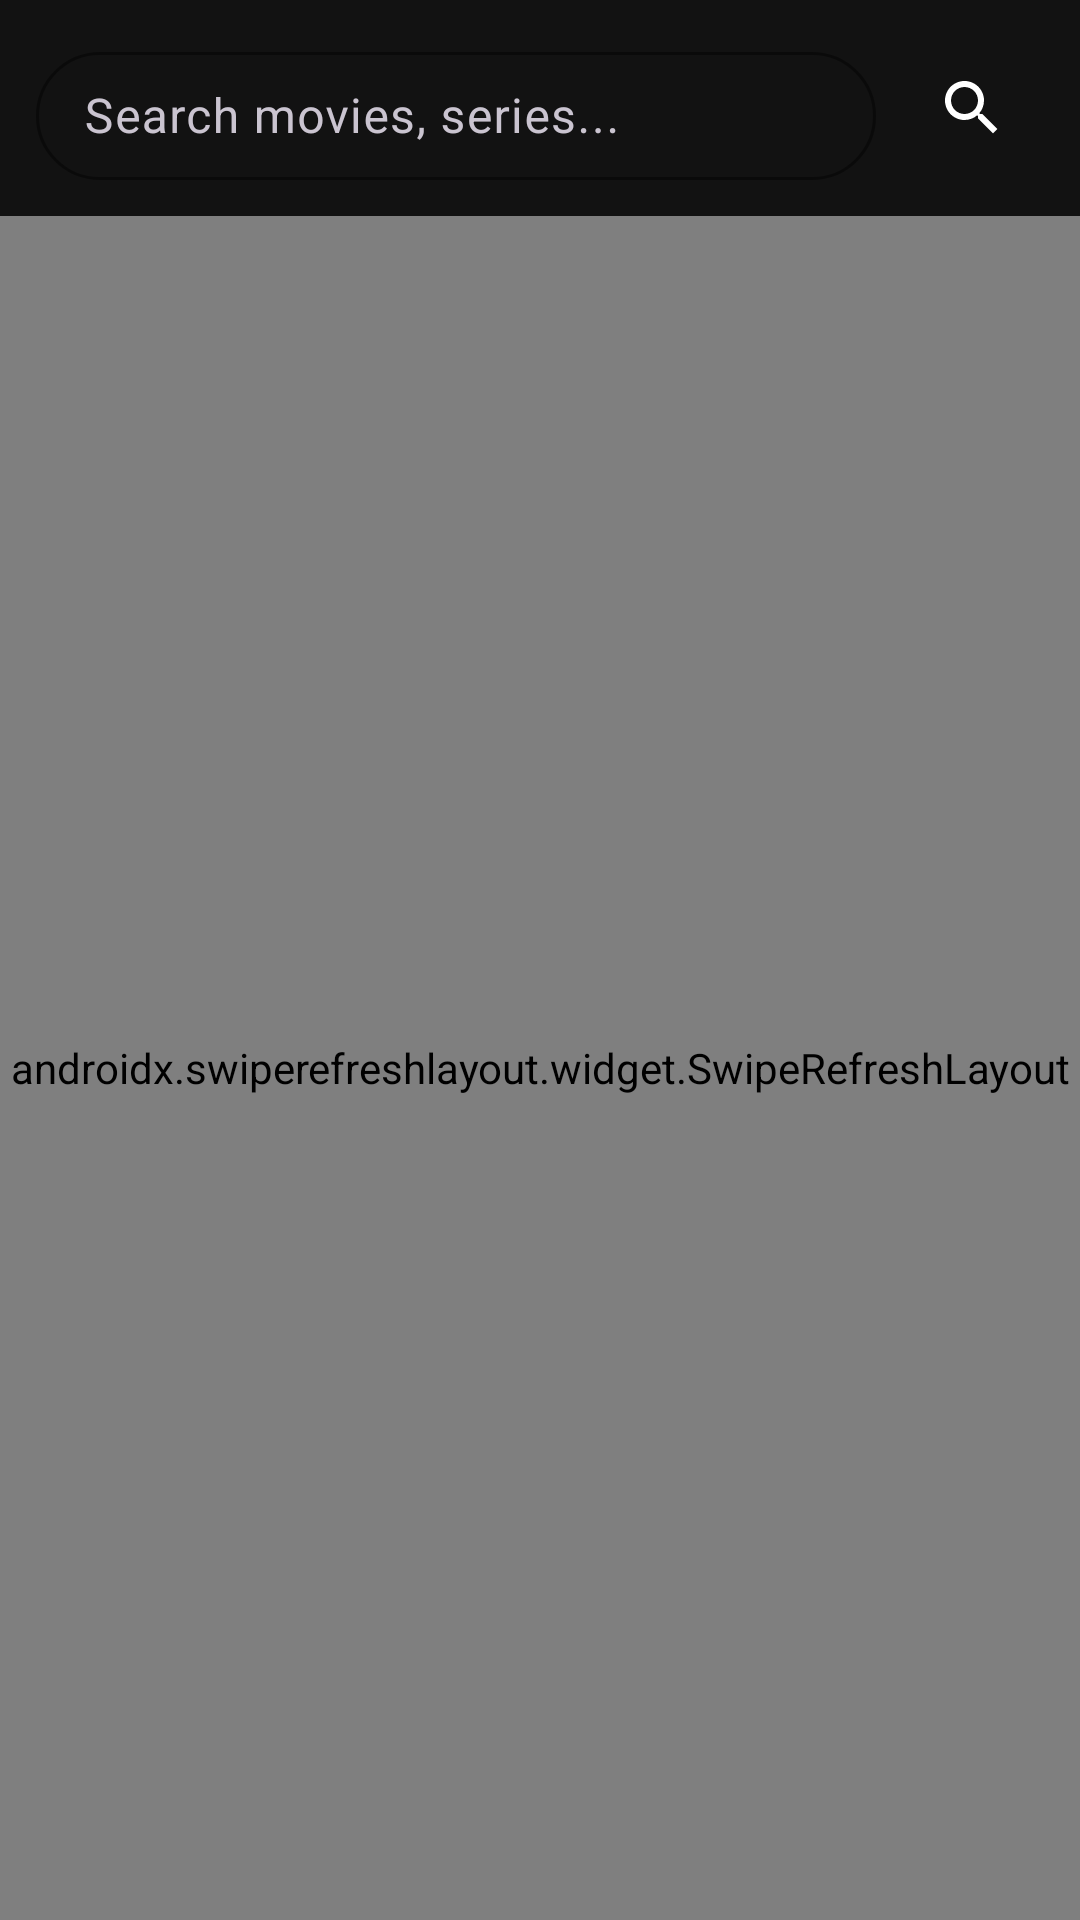

Layout XML and referenced resources for this Android screen:
<!-- AndroidManifest.xml: application theme Theme.StreamApp -->
<!-- res/layout/fragment_content_list.xml -->
<?xml version="1.0" encoding="utf-8"?>
<LinearLayout
    xmlns:android="http://schemas.android.com/apk/res/android"
    xmlns:app="http://schemas.android.com/apk/res-auto"
    android:layout_width="match_parent"
    android:layout_height="match_parent"
    android:orientation="vertical"
    android:background="@color/background">

    <LinearLayout
        android:layout_width="match_parent"
        android:layout_height="wrap_content"
        android:orientation="horizontal"
        android:padding="12dp"
        android:gravity="center_vertical">

        <com.google.android.material.textfield.TextInputLayout
            android:layout_width="0dp"
            android:layout_height="48dp"
            android:layout_weight="1"
            style="@style/Widget.Material3.TextInputLayout.OutlinedBox"
            app:boxCornerRadiusTopStart="24dp"
            app:boxCornerRadiusTopEnd="24dp"
            app:boxCornerRadiusBottomStart="24dp"
            app:boxCornerRadiusBottomEnd="24dp"
            app:boxStrokeColor="@color/surface_variant"
            android:hint="@string/search_hint">

            <com.google.android.material.textfield.TextInputEditText
                android:id="@+id/etSearch"
                android:layout_width="match_parent"
                android:layout_height="wrap_content"
                android:textColor="@color/on_surface"
                android:textColorHint="@color/on_surface_variant"
                android:inputType="text"
                android:imeOptions="actionSearch"
                android:maxLines="1"
                app:backgroundTint="@color/surface_variant"/>
        </com.google.android.material.textfield.TextInputLayout>

        <ImageButton
            android:id="@+id/btnSearch"
            android:layout_width="48dp"
            android:layout_height="48dp"
            android:layout_marginStart="8dp"
            android:background="?attr/selectableItemBackgroundBorderless"
            android:src="@drawable/ic_search"
            android:contentDescription="@string/search_hint"
            app:tint="@color/on_surface"/>
    </LinearLayout>

    <HorizontalScrollView
        android:layout_width="match_parent"
        android:layout_height="wrap_content"
        android:scrollbars="none"
        android:paddingHorizontal="12dp">

        <com.google.android.material.chip.ChipGroup
            android:id="@+id/chipGroupCategories"
            android:layout_width="wrap_content"
            android:layout_height="wrap_content"
            app:singleSelection="true"/>
    </HorizontalScrollView>

    <androidx.swiperefreshlayout.widget.SwipeRefreshLayout
        android:id="@+id/swipeRefresh"
        android:layout_width="match_parent"
        android:layout_height="match_parent">

        <FrameLayout
            android:layout_width="match_parent"
            android:layout_height="match_parent">

            <androidx.recyclerview.widget.RecyclerView
                android:id="@+id/recyclerView"
                android:layout_width="match_parent"
                android:layout_height="match_parent"
                android:clipToPadding="false"
                android:padding="8dp"/>

            <TextView
                android:id="@+id/tvEmpty"
                android:layout_width="wrap_content"
                android:layout_height="wrap_content"
                android:layout_gravity="center"
                android:text="@string/no_results"
                android:textColor="@color/on_surface_variant"
                android:textSize="16sp"
                android:visibility="gone"/>
        </FrameLayout>
    </androidx.swiperefreshlayout.widget.SwipeRefreshLayout>

    <com.google.android.gms.ads.AdView
        android:id="@+id/adView"
        android:layout_width="match_parent"
        android:layout_height="wrap_content" />

</LinearLayout>
<!-- resources referenced by this layout -->
<resources>
  <color name="background">#121212</color>
  <color name="on_surface">#FFFFFF</color>
  <color name="on_surface_variant">#B3B3B3</color>
  <color name="surface_variant">#2C2C2C</color>
  <!-- drawable ic_search (drawable) -->
  ﻿<vector xmlns:android="http://schemas.android.com/apk/res/android"
      android:width="24dp" android:height="24dp"
      android:viewportWidth="24" android:viewportHeight="24"
      android:tint="?attr/colorControlNormal">
      <path android:fillColor="@android:color/white" android:pathData="M15.5,14h-0.79l-0.28,-0.27C15.41,12.59 16,11.11 16,9.5 16,5.91 13.09,3 9.5,3S3,5.91 3,9.5 5.91,16 9.5,16c1.61,0 3.09,-0.59 4.23,-1.57l0.27,0.28v0.79l5,4.99L20.49,19l-4.99,-5zM9.5,14C7.01,14 5,11.99 5,9.5S7.01,5 9.5,5 14,7.01 14,9.5 11.99,14 9.5,14z"/>
  </vector>
  <string name="no_results">No results found</string>
  <string name="search_hint">Search movies, series...</string>
  <style name="Theme.StreamApp" parent="Theme.Material3.Dark.NoActionBar">
          <item name="colorPrimary">@color/primary</item>
          <item name="colorPrimaryVariant">@color/primary_variant</item>
          <item name="colorSecondary">@color/secondary</item>
          <item name="colorSecondaryVariant">@color/secondary_variant</item>
          <item name="android:colorBackground">@color/background</item>
          <item name="colorSurface">@color/surface</item>
          <item name="colorOnPrimary">@color/on_primary</item>
          <item name="colorOnSecondary">@color/on_secondary</item>
          <item name="colorOnBackground">@color/on_background</item>
          <item name="colorOnSurface">@color/on_surface</item>
          <item name="android:navigationBarColor">@color/surface</item>
      </style>
  <color name="primary">#6200EE</color>
  <color name="primary_variant">#3700B3</color>
  <color name="secondary">#03DAC5</color>
  <color name="secondary_variant">#018786</color>
  <color name="surface">#1E1E1E</color>
  <color name="on_primary">#FFFFFF</color>
  <color name="on_secondary">#000000</color>
  <color name="on_background">#FFFFFF</color>
</resources>
